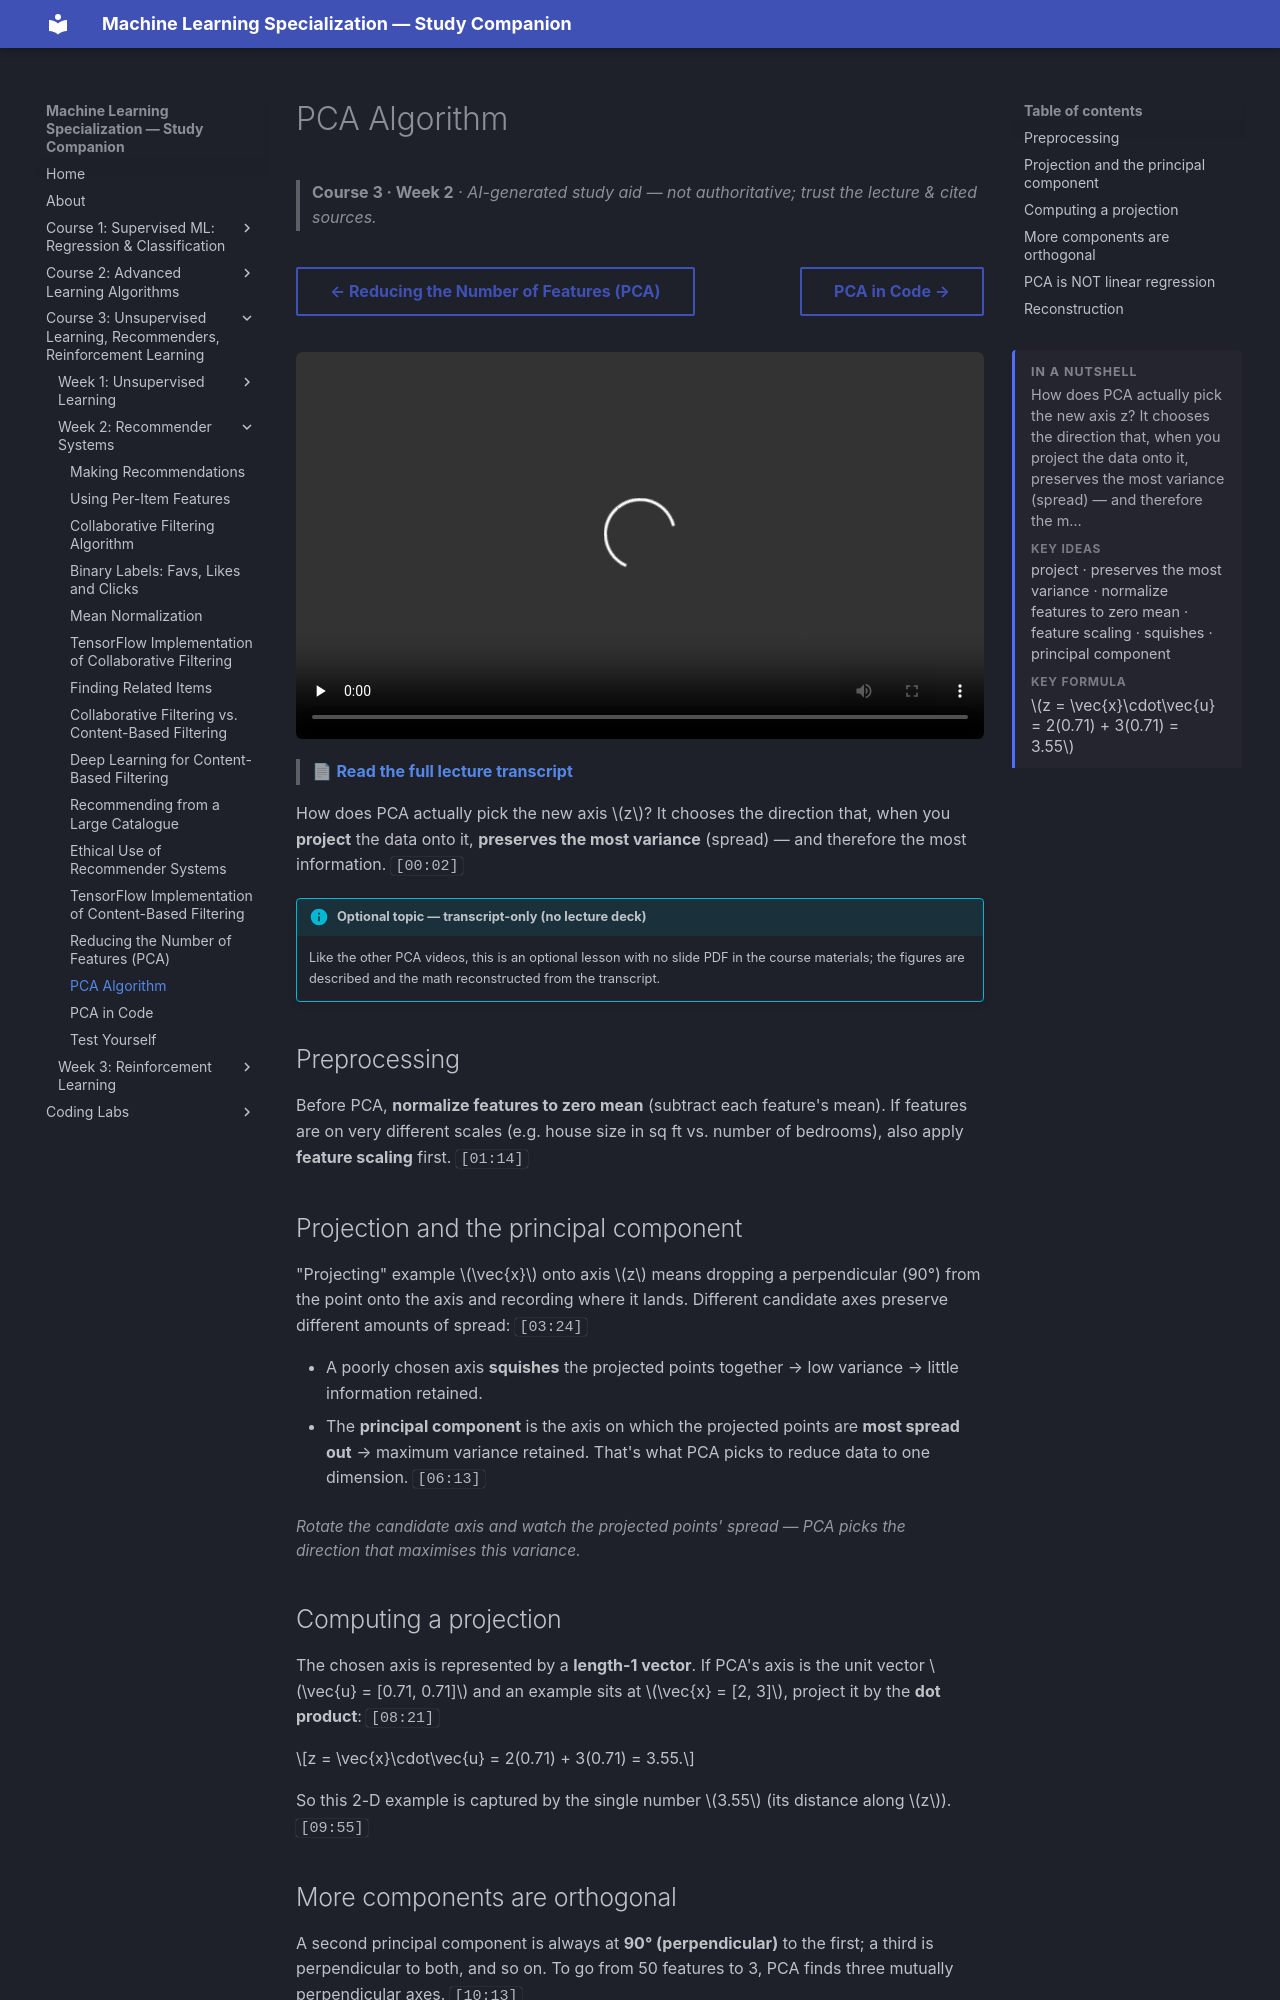

repository: pcpuwu/ml-spec-wiki · page: course-3/week-2/pca-algorithm/index.html · generator: mkdocs

---
summary: '<p>How does PCA actually pick the new axis z? It chooses the direction that, when you project the data onto it, preserves the most variance (spread) — and therefore the m…</p><span class="toc-summary__sub">Key ideas</span><p class="toc-summary__chips">project · preserves the most variance · normalize features to zero mean · feature scaling · squishes · principal component</p><span class="toc-summary__sub">Key formula</span><div class="toc-summary__math"><span class="arithmatex">\(z = \vec{x}\cdot\vec{u} = 2(0.71) + 3(0.71) = 3.55\)</span></div>'
---
# PCA Algorithm

> **Course 3 · Week 2** · _AI-generated study aid — not authoritative; trust the lecture & cited sources._

<div class="ep-nav" markdown>

[← Reducing the Number of Features (PCA)](../../course-3/week-2/reducing-the-number-of-features.md){ .md-button }

[PCA in Code →](../../course-3/week-2/pca-in-code.md){ .md-button }

</div>

<div class="video-wrap"><video controls preload="none" playsinline src="https://dyckms5inbsqq.cloudfront.net/dlai/unsupervised-learning-recommenders-reinforcement-learning/W2/L14-MLS-C3W2L4S02-PCA-algorithm-L14/lc-unsupervised-learning-recommenders-reinforcement-learning-W2-L14-MLS-C3W2L4S02-PCA-algorithm-L14-master_360p.mp4?v=1752487439">Your browser can't play this video — <a href="https://dyckms5inbsqq.cloudfront.net/dlai/unsupervised-learning-recommenders-reinforcement-learning/W2/L14-MLS-C3W2L4S02-PCA-algorithm-L14/lc-unsupervised-learning-recommenders-reinforcement-learning-W2-L14-MLS-C3W2L4S02-PCA-algorithm-L14-master_360p.mp4?v=1752487439">download the lecture</a>.</video></div>

> 📄 **[Read the full lecture transcript](pca-algorithm-transcript.md)**

How does PCA actually pick the new axis $z$? It chooses the direction that, when you
**project** the data onto it, **preserves the most variance** (spread) — and therefore the
most information. `[00:02]`

!!! info "Optional topic — transcript-only (no lecture deck)"
    Like the other PCA videos, this is an optional lesson with no slide PDF in the course
    materials; the figures are described and the math reconstructed from the transcript.

## Preprocessing

Before PCA, **normalize features to zero mean** (subtract each feature's mean). If features
are on very different scales (e.g. house size in sq ft vs. number of bedrooms), also apply
**feature scaling** first. `[01:14]`

## Projection and the principal component

"Projecting" example $\vec{x}$ onto axis $z$ means dropping a perpendicular (90°) from the
point onto the axis and recording where it lands. Different candidate axes preserve different
amounts of spread: `[03:24]`

- A poorly chosen axis **squishes** the projected points together → low variance → little
  information retained.
- The **principal component** is the axis on which the projected points are **most spread
  out** → maximum variance retained. That's what PCA picks to reduce data to one dimension. `[06:13]`

## Computing a projection

The chosen axis is represented by a **length-1 vector**. If PCA's axis is the unit vector
$\vec{u} = [0.71, 0.71]$ and an example sits at $\vec{x} = [2, 3]$, project it by the **dot
product**: `[08:21]`

$$z = \vec{x}\cdot\vec{u} = 2(0.71) + 3(0.71) = 3.55.$$

So this 2-D example is captured by the single number $3.55$ (its distance along $z$). `[09:55]`
